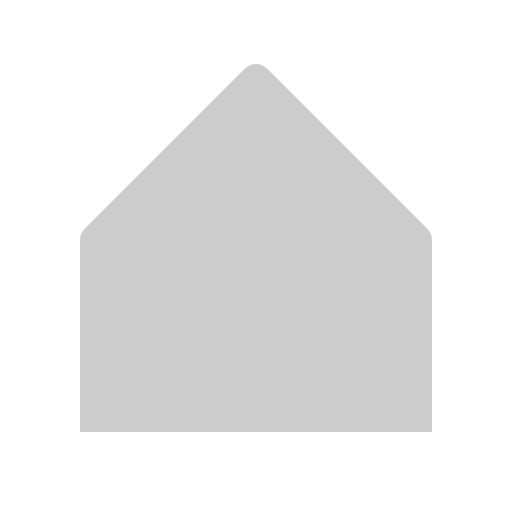
t = 0.00 s
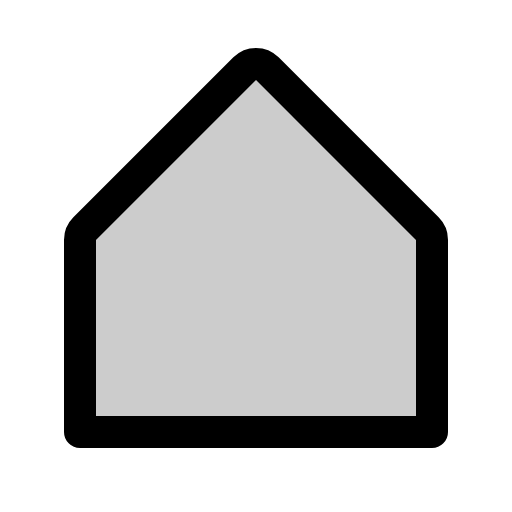
t = 0.38 s
t = 1.13 s: frame unchanged from t = 0.38 s, image omitted
t = 1.50 s: frame unchanged from t = 0.38 s, image omitted
t = 1.88 s: frame unchanged from t = 0.38 s, image omitted
t = 2.63 s: frame unchanged from t = 0.38 s, image omitted

The animated SVG that drew these frames (rendered in a browser with its animation timeline set to each time). Animation: 1 CSS @keyframes rule; one cycle of 3.00 s, repeats indefinitely.

<svg xmlns="http://www.w3.org/2000/svg" viewBox="0 0 256 256">
  <style>
    .draw-line {
      stroke-dasharray: 2000;
      stroke-dashoffset: 0;
    }
    svg:hover .draw-line {
      animation: phosphor-draw-in 3s ease-in-out infinite alternate;
    }
    @keyframes phosphor-draw-in {
      0%   { stroke-dashoffset: 2000; }
      50%  { stroke-dashoffset: 0; }
      100% { stroke-dashoffset: 0; }
    }
  </style><rect width="256" height="256" fill="none"/><path d="M40,216H216V120a8,8,0,0,0-2.34-5.66l-80-80a8,8,0,0,0-11.32,0l-80,80A8,8,0,0,0,40,120Z" opacity="0.2"/><path d="M40,216H216V120a8,8,0,0,0-2.34-5.66l-80-80a8,8,0,0,0-11.32,0l-80,80A8,8,0,0,0,40,120Z" fill="none" stroke="currentColor" stroke-linecap="round" stroke-linejoin="round" stroke-width="16" class="draw-line" pathLength="1" style="animation-delay: 0s"/></svg>
